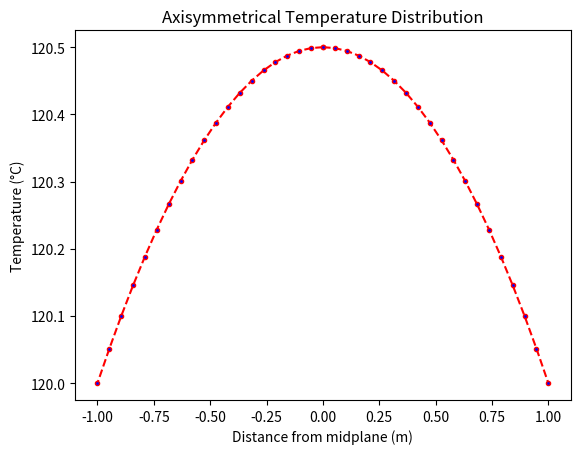

This chart was generated by the following Python code:
# -*- coding: utf-8 -*-
"""
Created on Sun Apr 12 23:22:22 2020

[redacted]
"""

# This program calculates the temperature distribution across a slab with heat generation (Qg).
# Heat is transferred from both sides of the slab to a surrounding fluid at temperature Tinf.
# Both surfaces of the slab are assumed to be at the same temperature (Tw).
# The temperature distribution is given by:
# T(x) = Qg / (8*K) * (L**2 - 4*x**2) + Qg*L / (2*h) + Tinf
# Where 'h' is the heat transfer coefficient, and is calculated as:
# h = Qg * L / (2 * thetaW), with thetaW as the temperature difference between Tw and Tinf.

import numpy as np
import matplotlib.pyplot as plt

# Defining the wall temperature of both ends of the slab (in degrees Celsius)
Tw = 120  # Wall temperature (degC)

# Temperature of the surrounding fluid (in degrees Celsius)
Tinf = 35  # Fluid temperature (degC)

# Heat generation rate (in W/m^3)
Qg = 1000  # Heat generation per unit volume (W/m^3)

# Defining the thickness of the slab (in meters)
L = 2  # Length of the slab (m)

# Calculate the temperature difference (thetaW) between the wall and the surrounding fluid
if Tw > Tinf:
    thetaW = Tw - Tinf  # Tw is higher than Tinf
else:
    thetaW = Tinf - Tw  # Tinf is higher than Tw

# Convective heat transfer coefficient (in W/m^2*K)
h = (Qg * L) / (2 * thetaW)

# Thermal conductivity of the slab material (in W/m*K)
K = 1000  # Thermal conductivity (W/m*K)

# Number of points along half the slab to compute the temperature (symmetry from midplane)
n = 20  # Number of points

# Generate n linearly spaced points between 0 and L/2 (since the temperature is symmetric from the midplane)
x = np.linspace(0, L / 2, n)

# Preallocate an array for the temperature values
T = np.ones(n)

# Calculate temperature distribution across the slab (from midplane to one side)
for i in range(n):
    T[i] = (Qg / (8 * K)) * (L**2 - 4 * x[i]**2) + (Qg * L) / (2 * h) + Tinf

# Display the calculated temperature values
print("The temperatures from the midplane are:", T)

# Plotting the temperature distribution
plt.figure(1)
plt.plot(x, T, color='red', linestyle='dashed', marker='.', markerfacecolor='blue')  # From midplane to right side
plt.plot(-x, T, color='red', linestyle='dashed', marker='.', markerfacecolor='blue')  # Symmetry: from midplane to left side

# Adding labels and title to the plot
plt.xlabel('Distance from midplane (m)')
plt.ylabel('Temperature (°C)')
plt.title('Axisymmetrical Temperature Distribution')

# Show the plot
plt.show()
